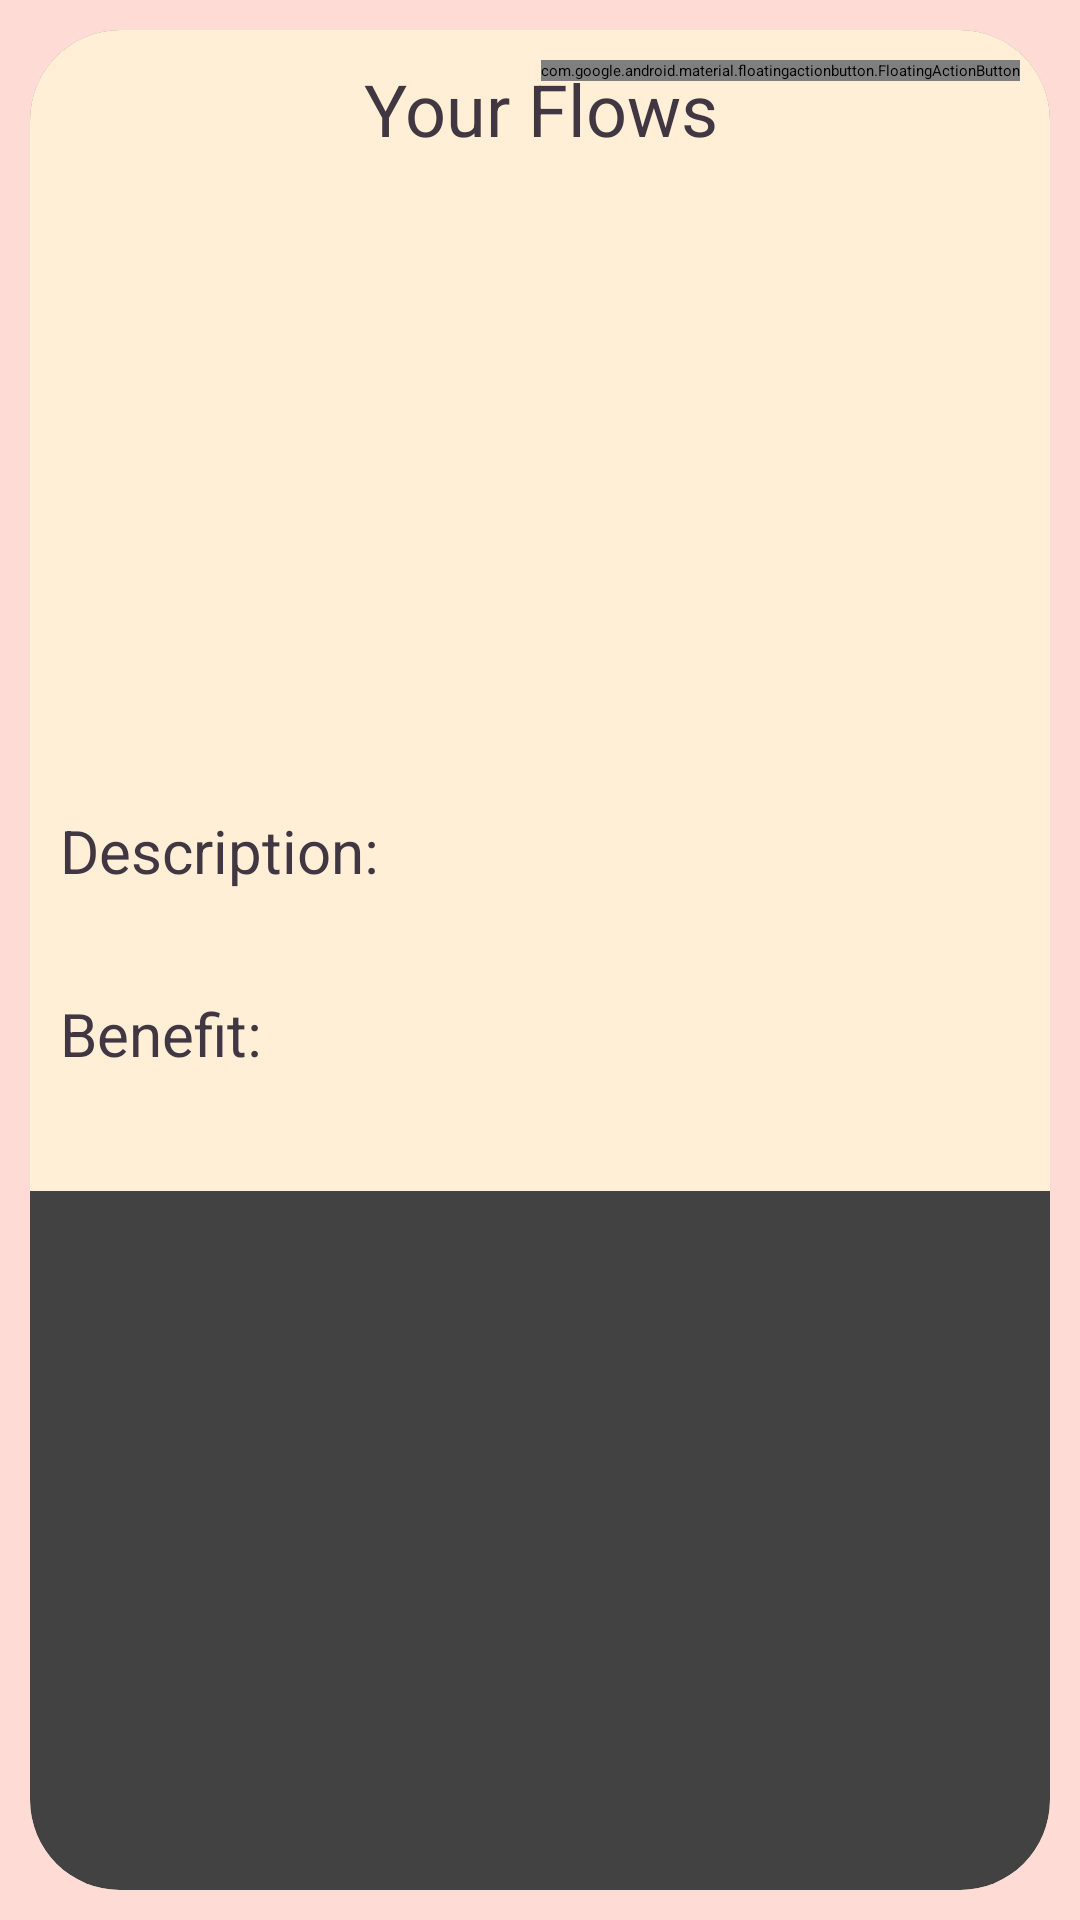

Reconstruct the res/layout file that produces this screen, plus the resources it refers to.
<!-- AndroidManifest.xml: application theme Theme.YogaApp.Starting -->
<!-- res/layout/poses.xml -->
<?xml version="1.0" encoding="utf-8"?>
<LinearLayout xmlns:android="http://schemas.android.com/apk/res/android"
    android:layout_width="wrap_content"
    android:layout_height="wrap_content"
    xmlns:app="http://schemas.android.com/apk/res-auto"
    xmlns:tools="http://schemas.android.com/tools"
    android:orientation="horizontal"
    android:background="#FFDBD6">

    <androidx.cardview.widget.CardView
        android:layout_width="0dp"
        android:layout_height="match_parent"
        android:layout_margin="10dp"
        android:layout_weight="1"
        android:background="#FFF9D4"
        android:clickable="true"
        app:cardCornerRadius="30dp">

        <RelativeLayout
            android:layout_width="match_parent"
            android:layout_height="wrap_content"
            android:background="#FFEFD6"
            android:orientation="horizontal">

            <TextView
                android:id="@+id/poseName"
                android:layout_width="match_parent"
                android:layout_height="30dp"
                android:layout_marginTop="10dp"
                android:text="@string/your_flows"
                android:textAlignment="center"
                android:textSize="24sp"
                tools:textStyle="bold"
                android:textColor="#403742"/>

            <ImageView
                android:id="@+id/poseIcon"
                android:layout_width="150dp"
                android:layout_height="150dp"
                android:layout_marginTop="60dp"
                android:layout_centerHorizontal="true"
                android:contentDescription="@string/category_image"/>

            <RelativeLayout
                android:layout_width="match_parent"
                android:layout_height="wrap_content"
                android:layout_below="@id/poseIcon"
                android:layout_marginStart="10dp"
                android:layout_marginEnd="10dp"
                android:layout_marginBottom="10dp">

                <TextView
                    android:id="@+id/poseDescription"
                    android:layout_width="wrap_content"
                    android:layout_height="wrap_content"
                    android:layout_marginStart="0dp"
                    android:layout_marginTop="50dp"
                    android:text="@string/description"
                    android:textSize="20sp"
                    android:textColor="#403742"
                    tools:textStyle="bold" />

                <TextView
                    android:id="@+id/poseDescriptionText"
                    android:layout_width="wrap_content"
                    android:layout_height="wrap_content"
                    android:layout_below="@+id/poseDescription"
                    android:layout_marginStart="0dp"
                    android:layout_marginTop="0dp"
                    android:textColor="#403742"
                    android:textSize="14sp"
                    android:layout_marginEnd="5dp"
                    android:layout_marginBottom="10dp"
                    tools:textStyle="bold" />

                <TextView
                    android:id="@+id/poseBenefit"
                    android:layout_width="wrap_content"
                    android:layout_height="wrap_content"
                    android:layout_marginStart="0dp"
                    android:layout_below="@+id/poseDescriptionText"
                    android:layout_marginTop="5dp"
                    android:text="@string/benefit"
                    android:textSize="20sp"
                    android:textColor="#403742"
                    tools:textStyle="bold" />

                <TextView
                    android:id="@+id/poseBenefitText"
                    android:layout_width="wrap_content"
                    android:layout_height="wrap_content"
                    android:layout_below="@+id/poseBenefit"
                    android:layout_marginHorizontal="15dp"
                    android:layout_marginStart="0dp"
                    android:layout_marginTop="0dp"
                    android:layout_marginEnd="5dp"
                    android:layout_marginBottom="10dp"
                    android:textColor="#403742"
                    android:textSize="14sp"
                    tools:textStyle="bold" />
            </RelativeLayout>

        </RelativeLayout>
        <com.google.android.material.floatingactionbutton.FloatingActionButton
            android:id="@+id/addPose"
            android:layout_width="wrap_content"
            android:layout_height="wrap_content"
            android:layout_gravity="top|end"
            app:backgroundTint="#c47ccc"
            android:layout_marginEnd="10dp"
            android:layout_marginTop="10dp"
            app:elevation="6dp"
            app:srcCompat="@android:drawable/ic_input_add" />
    </androidx.cardview.widget.CardView>
</LinearLayout>
<!-- resources referenced by this layout -->
<resources>
  <string name="benefit">Benefit:</string>
  <string name="category_image">category image</string>
  <string name="description">Description: </string>
  <string name="your_flows">Your Flows</string>
  <style name="Theme.YogaApp.Starting" parent="Theme.SplashScreen">
          <item name="windowSplashScreenBackground">#FFDBD6</item>
          <item name="windowSplashScreenAnimatedIcon">@drawable/butterfly_splash</item>
          <item name="postSplashScreenTheme">@style/Theme.YogaApp.NoActionBar</item>
      </style>
  <!-- drawable butterfly_splash: vector/xml drawable (drawable, 10357 chars, omitted) -->
  <style name="Theme.YogaApp.NoActionBar" parent="Theme.MaterialComponents.DayNight.NoActionBar">
          <item name="windowActionBar">false</item>
          <item name="windowNoTitle">true</item>
      </style>
</resources>
